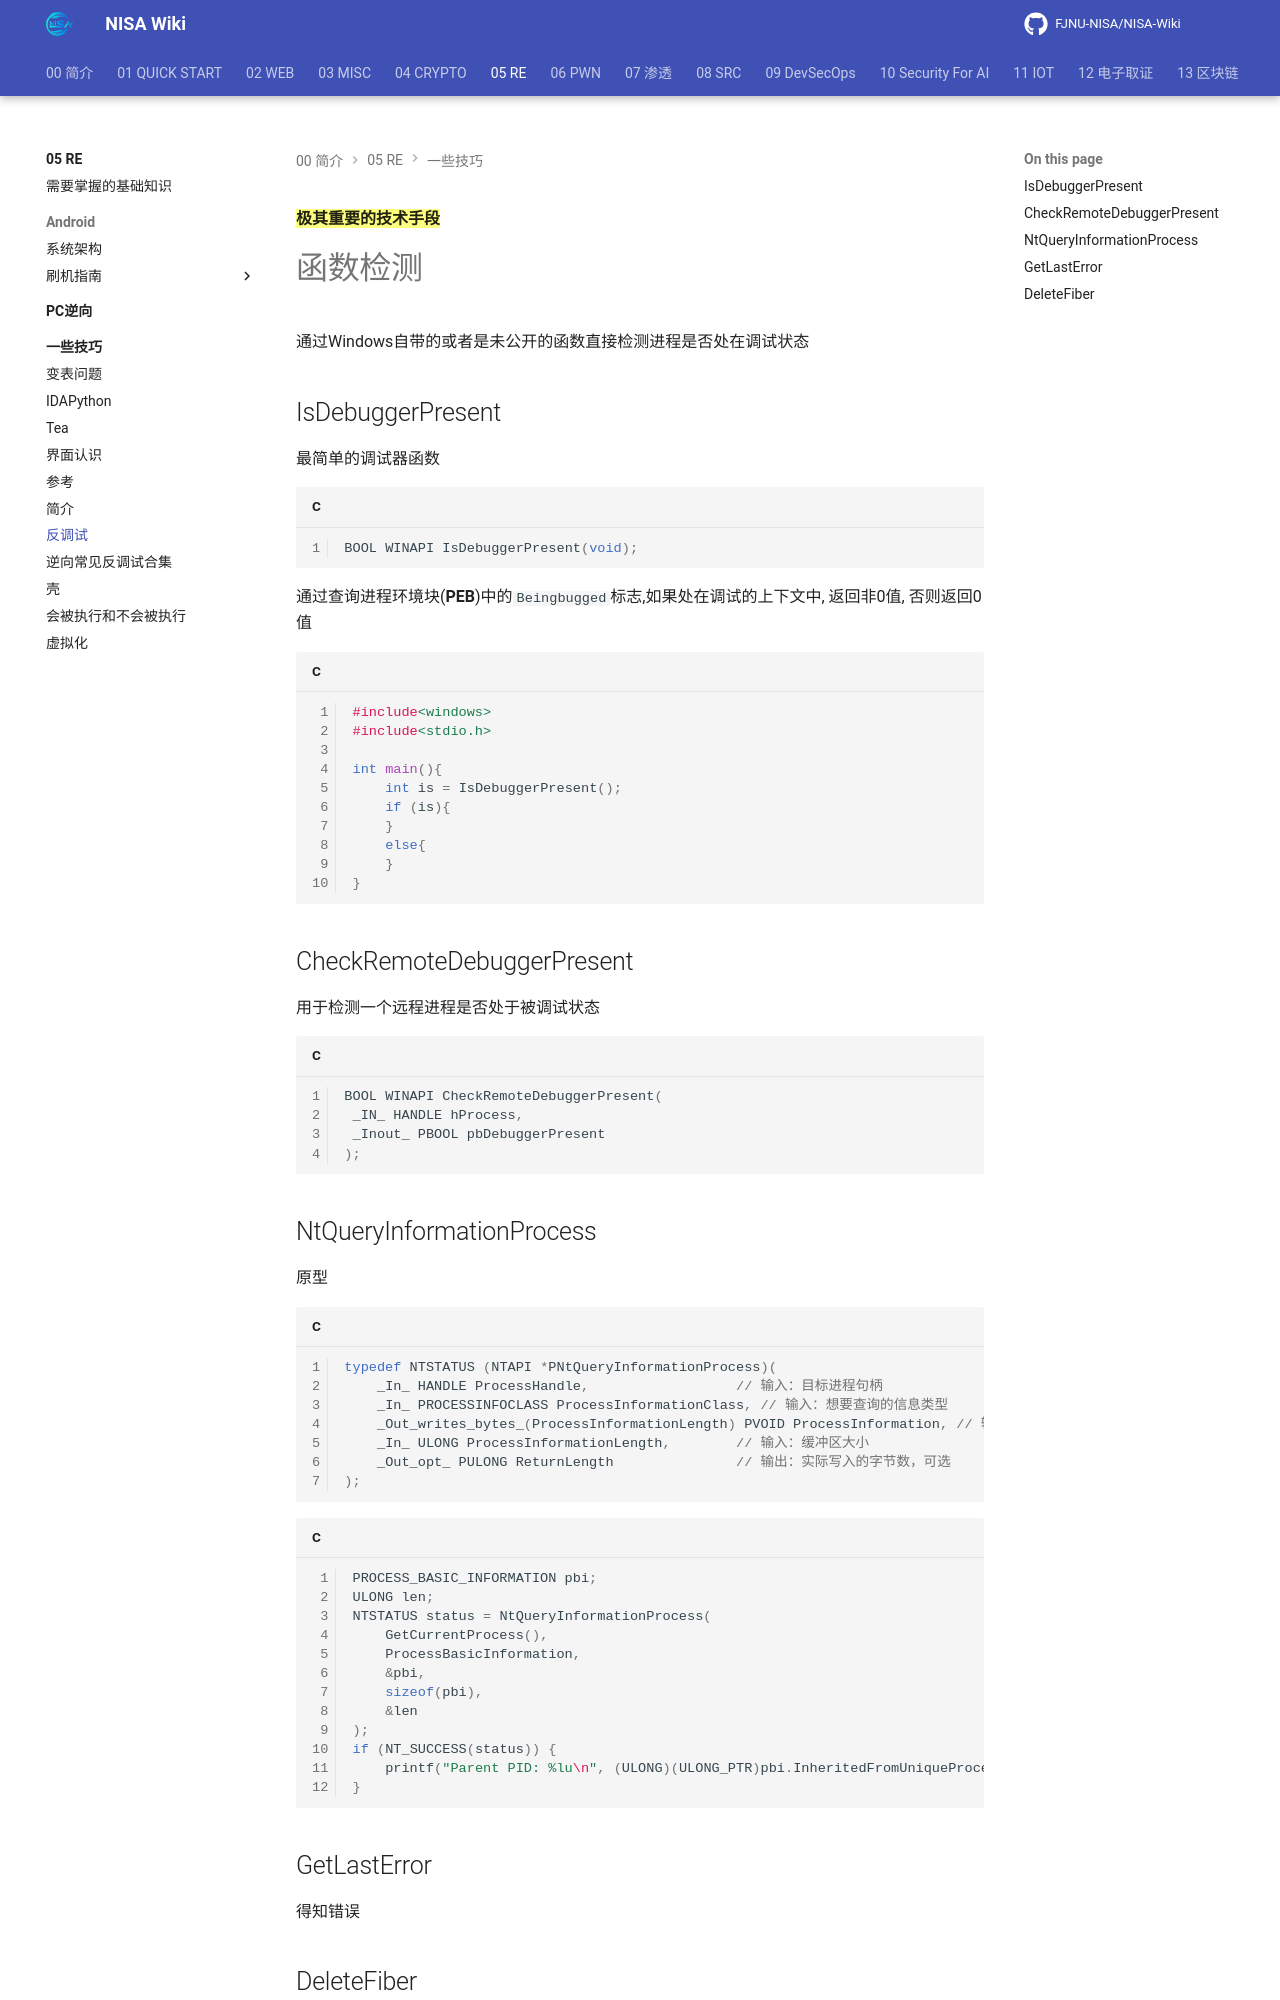

repository: FJNU-NISA/NISA-Wiki · page: 05-RE/一些技巧/反调试.html · generator: mkdocs

 **==极其重要的技术手段==**
# 函数检测

通过Windows自带的或者是未公开的函数直接检测进程是否处在调试状态
## IsDebuggerPresent

最简单的调试器函数
```c
BOOL WINAPI IsDebuggerPresent(void);
```
通过查询进程环境块(**PEB**)中的`Beingbugged`标志,如果处在调试的上下文中, 返回非0值, 否则返回0值

```c
#include<windows>
#include<stdio.h>

int main(){
	int is = IsDebuggerPresent();
	if (is){
	}
	else{
	}
}

```

## CheckRemoteDebuggerPresent

用于检测一个远程进程是否处于被调试状态
```c
BOOL WINAPI CheckRemoteDebuggerPresent(
 _IN_ HANDLE hProcess,
 _Inout_ PBOOL pbDebuggerPresent
);

```
